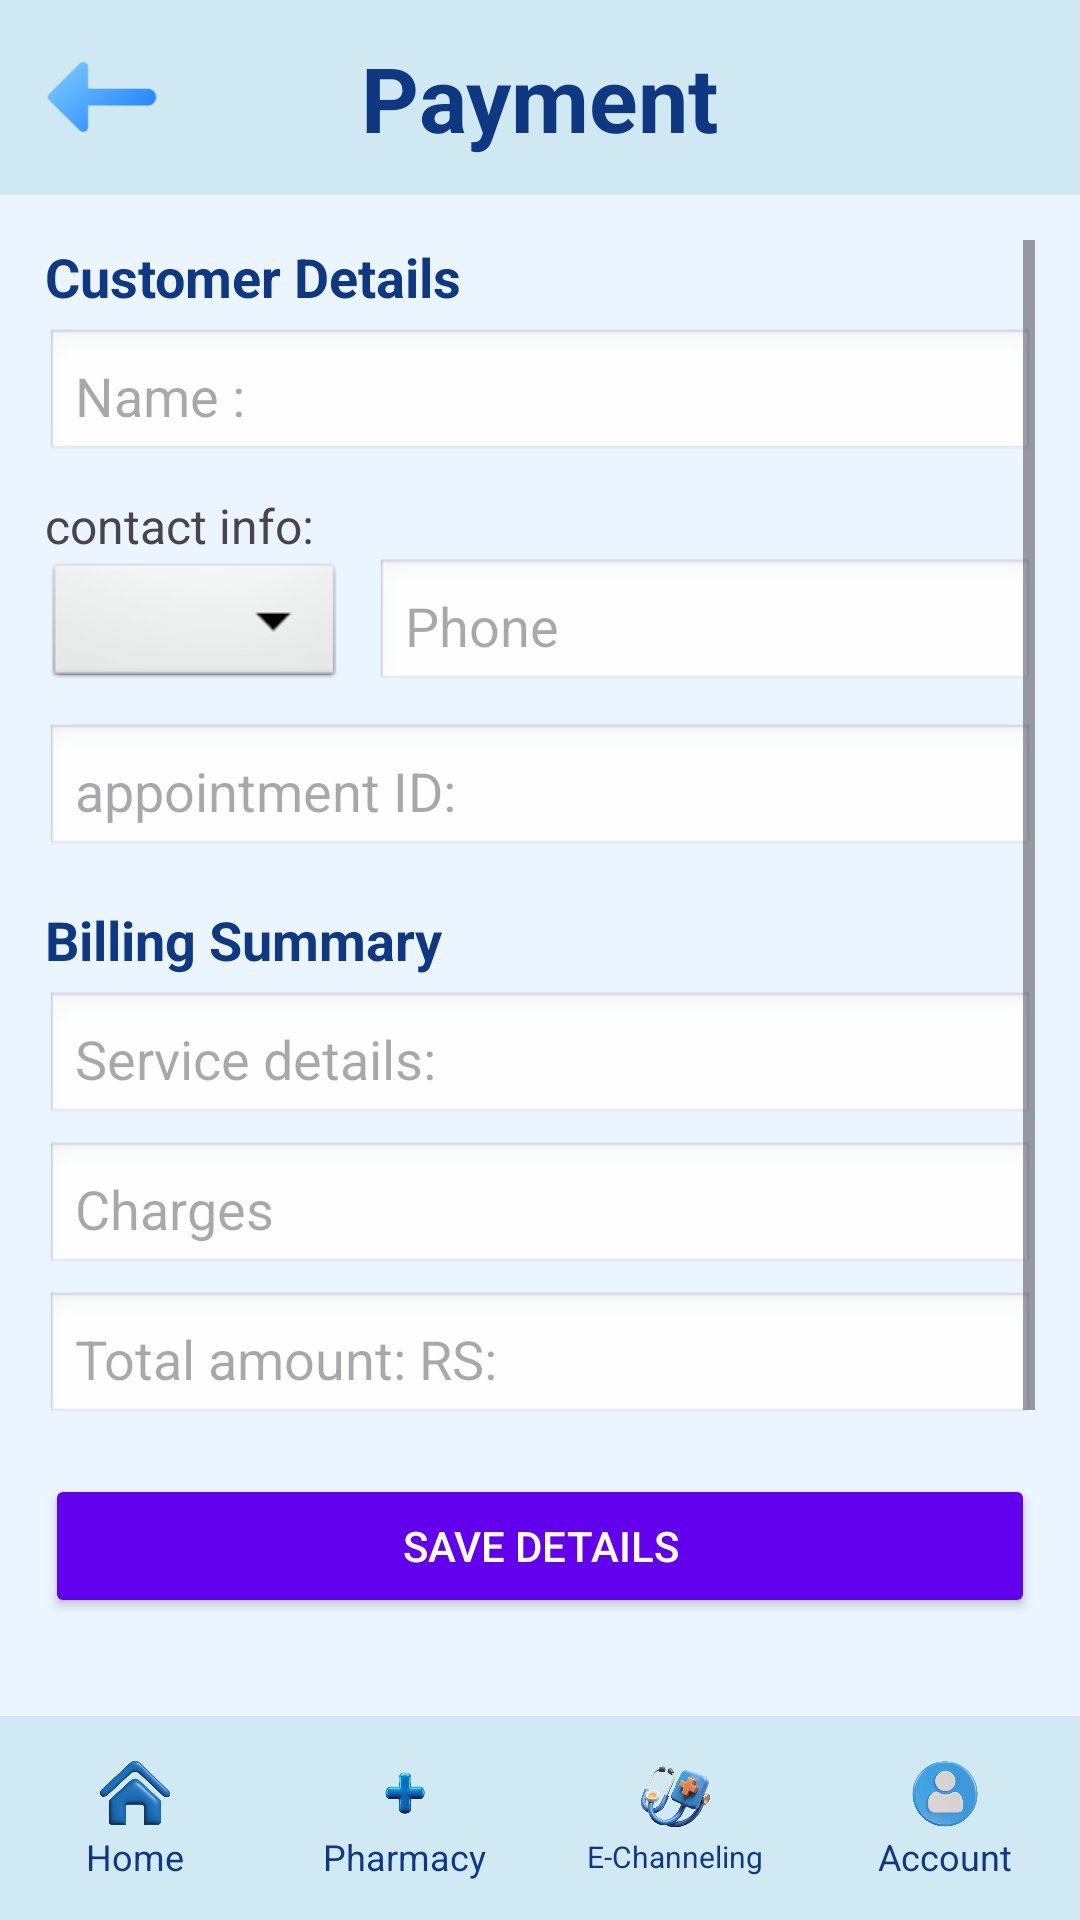

The Android layout XML behind this screen, and the referenced resources:
<!-- AndroidManifest.xml: application theme Theme.Mediora -->
<!-- res/layout/activity_payment.xml -->
<?xml version="1.0" encoding="utf-8"?>
<RelativeLayout xmlns:android="http://schemas.android.com/apk/res/android"
    android:layout_width="match_parent"
    android:layout_height="match_parent"
    android:background="#EAF5FF">

    <RelativeLayout
        android:id="@+id/layoutHeader"
        android:layout_width="match_parent"
        android:layout_height="65dp"
        android:background="#FFD0E8F2"
        android:paddingHorizontal="15dp">
        <ImageView
            android:id="@+id/btnBack"
            android:layout_width="38dp"
            android:layout_height="38dp"
            android:layout_centerVertical="true"
            android:src="@drawable/arrow"
            android:contentDescription="Back" />
        <TextView android:layout_width="wrap_content" android:layout_height="wrap_content" android:layout_centerInParent="true" android:text="Payment" android:textColor="#0E3982" android:textSize="30sp" android:textStyle="bold" />
        <ImageView
            android:id="@+id/btnMail"
            android:layout_width="38dp"
            android:layout_height="38dp"
            android:layout_alignParentEnd="true"
            android:layout_centerVertical="true"
            android:src="@drawable/mail"
            android:contentDescription="Mail" />
    </RelativeLayout>

    <LinearLayout
        android:id="@+id/layoutBottomNav"
        android:layout_width="match_parent"
        android:layout_height="68dp"
        android:layout_alignParentBottom="true"
        android:background="#FFD0E9F3"
        android:orientation="horizontal"
        android:weightSum="4">
        <LinearLayout
            android:id="@+id/navHome"
            android:layout_width="0dp"
            android:layout_height="match_parent"
            android:layout_weight="1"
            android:gravity="center"
            android:orientation="vertical">
            <ImageView
                android:layout_width="26dp"
                android:layout_height="26dp"
                android:src="@drawable/home"
                android:contentDescription="Home" />
            <TextView
                android:layout_width="wrap_content"
                android:layout_height="wrap_content"
                android:text="Home"
                android:textColor="#0E3982"
                android:textSize="12sp" />
        </LinearLayout>
        <LinearLayout
            android:id="@+id/navPharmacy"
            android:layout_width="0dp"
            android:layout_height="match_parent"
            android:layout_weight="1"
            android:gravity="center"
            android:orientation="vertical">
            <ImageView
                android:layout_width="26dp"
                android:layout_height="26dp"
                android:src="@drawable/pharmacy"
                android:contentDescription="Pharmacy" />
            <TextView
                android:layout_width="wrap_content"
                android:layout_height="wrap_content"
                android:text="Pharmacy"
                android:textColor="#0E3982"
                android:textSize="12sp" />
        </LinearLayout>
        <LinearLayout
            android:id="@+id/navEChanneling"
            android:layout_width="0dp"
            android:layout_height="match_parent"
            android:layout_weight="1"
            android:gravity="center"
            android:orientation="vertical">
            <ImageView android:layout_width="26dp" android:layout_height="26dp" android:src="@drawable/echaneling" android:contentDescription="E-Channeling" /><TextView android:layout_width="wrap_content" android:layout_height="wrap_content" android:text="E-Channeling" android:textColor="#0E3982" android:textSize="10sp" /></LinearLayout>
        <LinearLayout android:id="@+id/navAccount" android:layout_width="0dp" android:layout_height="match_parent" android:layout_weight="1" android:gravity="center" android:orientation="vertical"><ImageView android:layout_width="26dp" android:layout_height="26dp" android:src="@drawable/account" android:contentDescription="Account" /><TextView android:layout_width="wrap_content" android:layout_height="wrap_content" android:text="Account" android:textColor="#0E3982" android:textSize="12sp" /></LinearLayout>
    </LinearLayout>

    <ScrollView
        android:layout_width="match_parent"
        android:layout_height="match_parent"
        android:layout_above="@id/layoutBottomNav"
        android:layout_below="@id/layoutHeader"
        android:padding="15dp">

        <LinearLayout
            android:layout_width="match_parent"
            android:layout_height="wrap_content"
            android:orientation="vertical">

            <TextView android:layout_width="wrap_content" android:layout_height="wrap_content" android:text="Customer Details" android:textSize="18sp" android:textStyle="bold" android:textColor="#0E3982"/>

            <EditText android:id="@+id/etPatientName" android:layout_width="match_parent" android:layout_height="45dp" android:hint="Name :" android:background="@android:drawable/edit_text" android:padding="10dp" android:layout_marginTop="5dp"/>

            <TextView android:layout_width="wrap_content" android:layout_height="wrap_content" android:text="contact info:" android:textSize="16sp" android:layout_marginTop="10dp"/>
            <LinearLayout android:layout_width="match_parent" android:layout_height="wrap_content" android:orientation="horizontal">
                <Spinner
                    android:id="@+id/countrySpinner"
                    android:layout_width="100dp"
                    android:layout_height="45dp"
                    android:background="@android:drawable/btn_dropdown" />

                <EditText android:id="@+id/etPatientPhone" android:layout_width="match_parent" android:layout_height="45dp" android:layout_marginLeft="10dp" android:background="@android:drawable/edit_text" android:hint="Phone" android:padding="10dp"/>
            </LinearLayout>
            <EditText android:layout_width="match_parent" android:layout_height="45dp" android:hint="appointment ID:" android:layout_marginTop="10dp" android:background="@android:drawable/edit_text" android:padding="10dp"/>

            <TextView android:layout_width="wrap_content" android:layout_height="wrap_content" android:text="Billing Summary" android:textSize="18sp" android:textStyle="bold" android:textColor="#0E3982" android:layout_marginTop="15dp"/>

            <EditText android:id="@+id/etServiceDetails" android:layout_width="match_parent" android:layout_height="45dp" android:hint="Service details:" android:layout_marginTop="5dp" android:background="@android:drawable/edit_text" android:padding="10dp"/>

            <EditText android:id="@+id/etCharges" android:layout_width="match_parent" android:layout_height="45dp" android:hint="Charges" android:layout_marginTop="5dp" android:background="@android:drawable/edit_text" android:padding="10dp"/>

            <EditText android:id="@+id/etTotalAmount" android:layout_width="match_parent" android:layout_height="45dp" android:hint="Total amount: RS:" android:layout_marginTop="5dp" android:background="@android:drawable/edit_text" android:padding="10dp"/>

            <Button
                android:id="@+id/btnSaveDetails"
                android:layout_width="match_parent"
                android:layout_height="wrap_content"
                android:text="Save Details"
                android:layout_marginTop="16dp"
                android:layout_marginBottom="1dp"
                android:backgroundTint="@color/purple_500"
                android:textColor="@android:color/white" />

            <TextView android:layout_width="wrap_content" android:layout_height="wrap_content" android:text="Pay With" android:textSize="18sp" android:textStyle="bold" android:textColor="#0E3982" android:layout_marginTop="30dp"/>

            <LinearLayout
                android:layout_width="match_parent"
                android:layout_height="wrap_content"
                android:orientation="horizontal"
                android:layout_marginTop="10dp"
                android:weightSum="4">

                <LinearLayout android:id="@+id/llCreditCard" android:layout_width="0dp" android:layout_height="wrap_content" android:layout_weight="1" android:orientation="vertical" android:gravity="center_horizontal" android:clickable="true" android:focusable="true" android:background="?attr/selectableItemBackground">
                    <ImageView
                        android:id="@+id/btnCreditCard"
                        android:layout_width="50dp"
                        android:layout_height="50dp"
                        android:src="@drawable/card"
                        android:contentDescription="Card" />

                    <TextView android:layout_width="wrap_content" android:layout_height="wrap_content" android:text="Credit/Debit card" android:textColor="#0E3982" android:textSize="10sp" android:layout_marginTop="5dp" android:textAlignment="center"/>
                </LinearLayout>

                <LinearLayout android:id="@+id/llPaypal" android:layout_width="0dp" android:layout_height="wrap_content" android:layout_weight="1" android:orientation="vertical" android:gravity="center_horizontal" android:clickable="true" android:focusable="true" android:background="?attr/selectableItemBackground">
                    <ImageView
                        android:id="@+id/btnPaypal"
                        android:layout_width="50dp"
                        android:layout_height="50dp"
                        android:src="@drawable/paypal"
                        android:contentDescription="PayPal" />
                    <TextView android:layout_width="wrap_content" android:layout_height="wrap_content" android:text="Mobile wallets" android:textColor="#0E3982" android:textSize="10sp" android:layout_marginTop="5dp" android:textAlignment="center"/>
                </LinearLayout>

                <LinearLayout android:id="@+id/llInsurance" android:layout_width="0dp" android:layout_height="wrap_content" android:layout_weight="1" android:orientation="vertical" android:gravity="center_horizontal" android:clickable="true" android:focusable="true" android:background="?attr/selectableItemBackground">
                    <ImageView android:id="@+id/btnInsurance" android:layout_width="50dp" android:layout_height="50dp" android:src="@drawable/insuarance" android:contentDescription="Insurance" />
                    <TextView android:layout_width="wrap_content" android:layout_height="wrap_content" android:text="Insurance Integration" android:textColor="#0E3982" android:textSize="10sp" android:layout_marginTop="5dp" android:textAlignment="center"/>
                </LinearLayout>

                <LinearLayout android:id="@+id/llBank" android:layout_width="0dp" android:layout_height="wrap_content" android:layout_weight="1" android:orientation="vertical" android:gravity="center_horizontal" android:clickable="true" android:focusable="true" android:background="?attr/selectableItemBackground">
                    <ImageView android:id="@+id/btnBank" android:layout_width="50dp" android:layout_height="50dp" android:src="@drawable/bank" android:contentDescription="Bank" />
                    <TextView android:layout_width="wrap_content" android:layout_height="wrap_content" android:text="Bank transfer" android:textColor="#0E3982" android:textSize="10sp" android:layout_marginTop="5dp" android:textAlignment="center"/>
                </LinearLayout>
            </LinearLayout>
        </LinearLayout>
    </ScrollView>
</RelativeLayout>
<!-- resources referenced by this layout -->
<resources>
  <!-- drawable account: jpg bitmap (drawable, 40906 bytes) -->
  <!-- drawable arrow: png bitmap (drawable, 2605 bytes) -->
  <!-- drawable bank: png bitmap (drawable, 2921 bytes) -->
  <!-- drawable card: png bitmap (drawable, 2473 bytes) -->
  <!-- drawable echaneling: png bitmap (drawable, 218308 bytes) -->
  <!-- drawable home: jpg bitmap (drawable, 9760 bytes) -->
  <!-- drawable insuarance: png bitmap (drawable, 8685 bytes) -->
  <!-- drawable pharmacy: jpg bitmap (drawable, 4280 bytes) -->
  <style name="Theme.Mediora" parent="Theme.Material3.Light.NoActionBar">
          <item name="colorPrimary">#000080</item>
          <item name="colorPrimaryDark">#000080</item>
          <item name="colorSecondary">#03DAC6</item>
          <item name="colorAccent" tools:ignore="NewApi">#5C5CE0</item>
  
          <item name="android:windowBackground">#F4FAFF</item>
  
      </style>
  <!-- not gathered from this repository: default colours our renderer supplied (Android Studio template values) -->
  <color name="purple_500">#FF6200EE</color>
</resources>
